Image classification data set "betel_dataset" (BANUKABHANUTEJA/betel-leaf-disease-classification-main on GitHub). Class labels (5): anthracnose, healthy leaf, leaf rot, leaf spot, bacterial leaf.

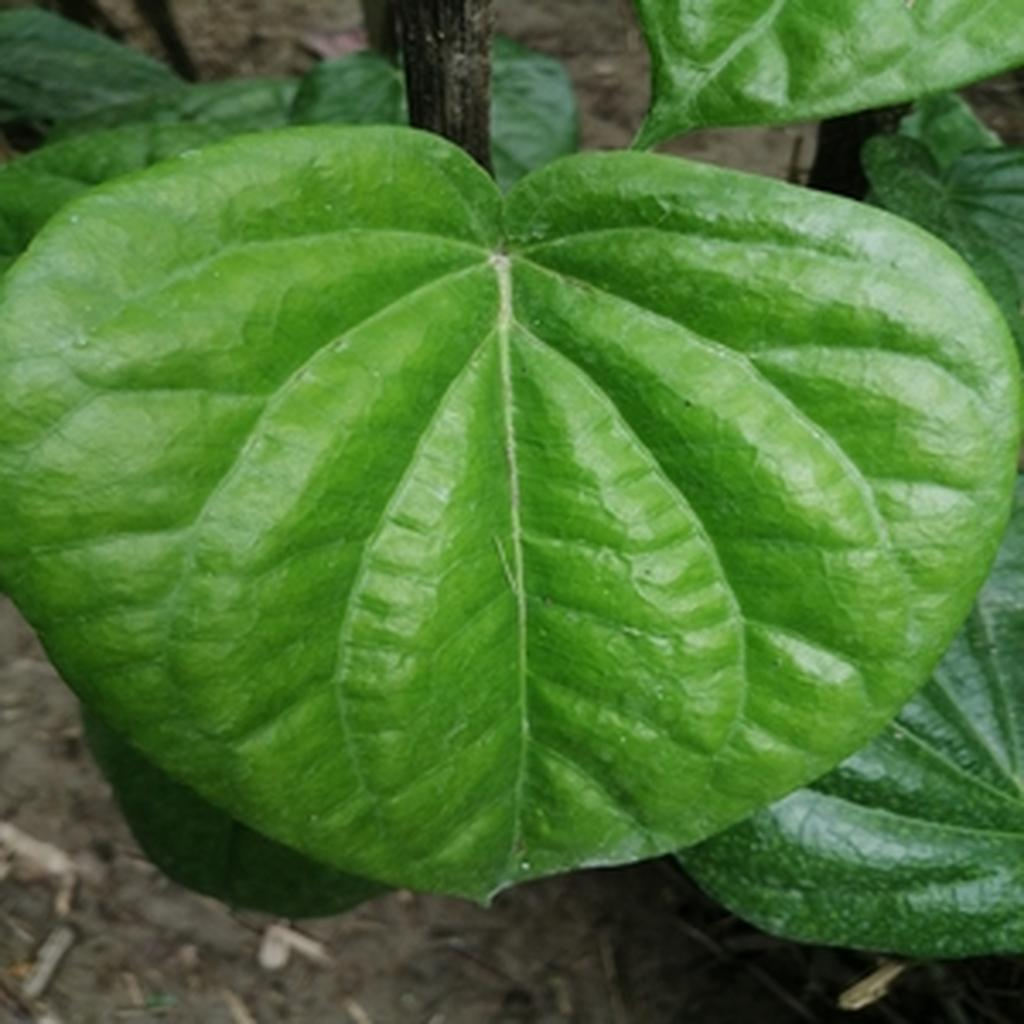
Label: healthy leaf

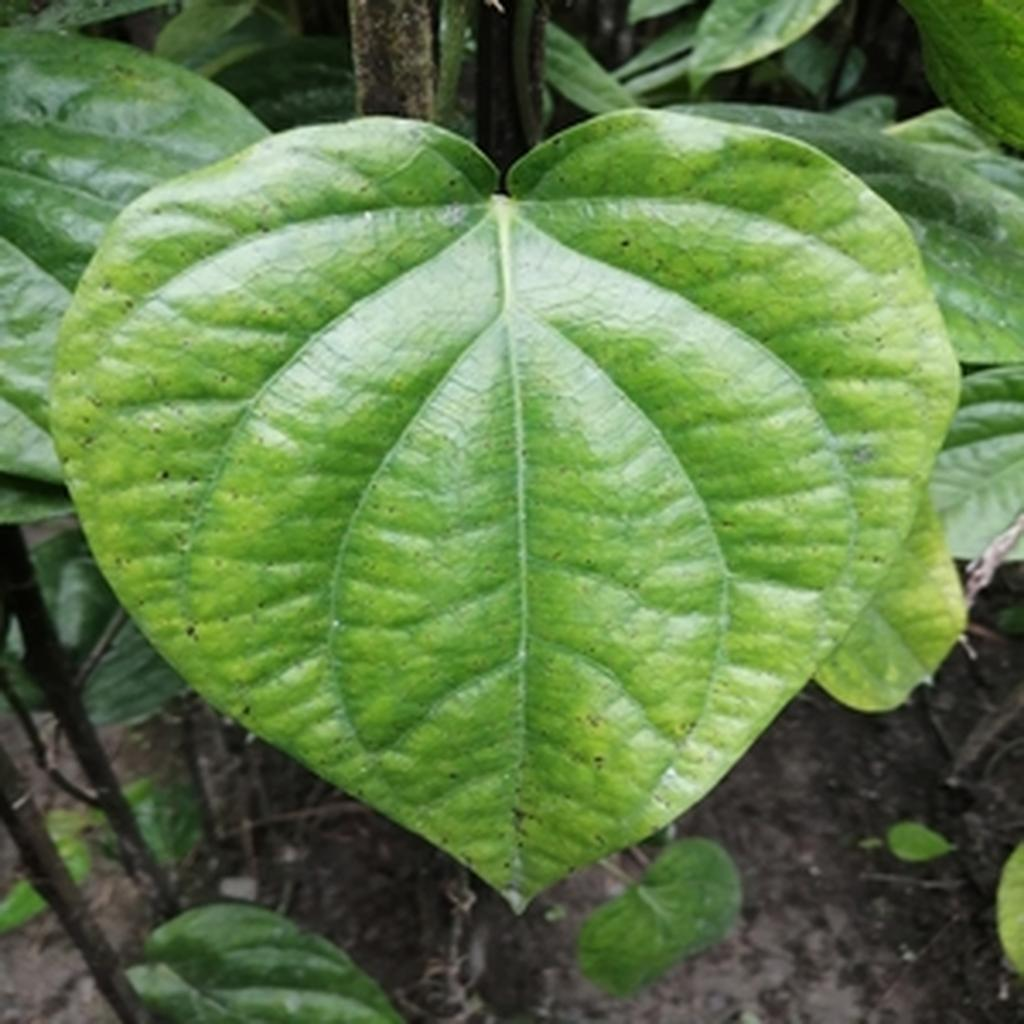
Label: leaf spot

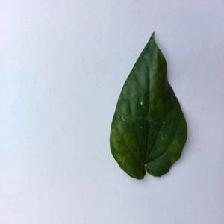
Label: bacterial leaf

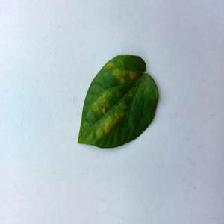
Label: bacterial leaf

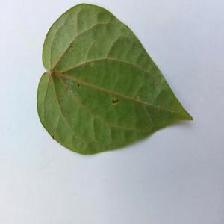
Label: anthracnose

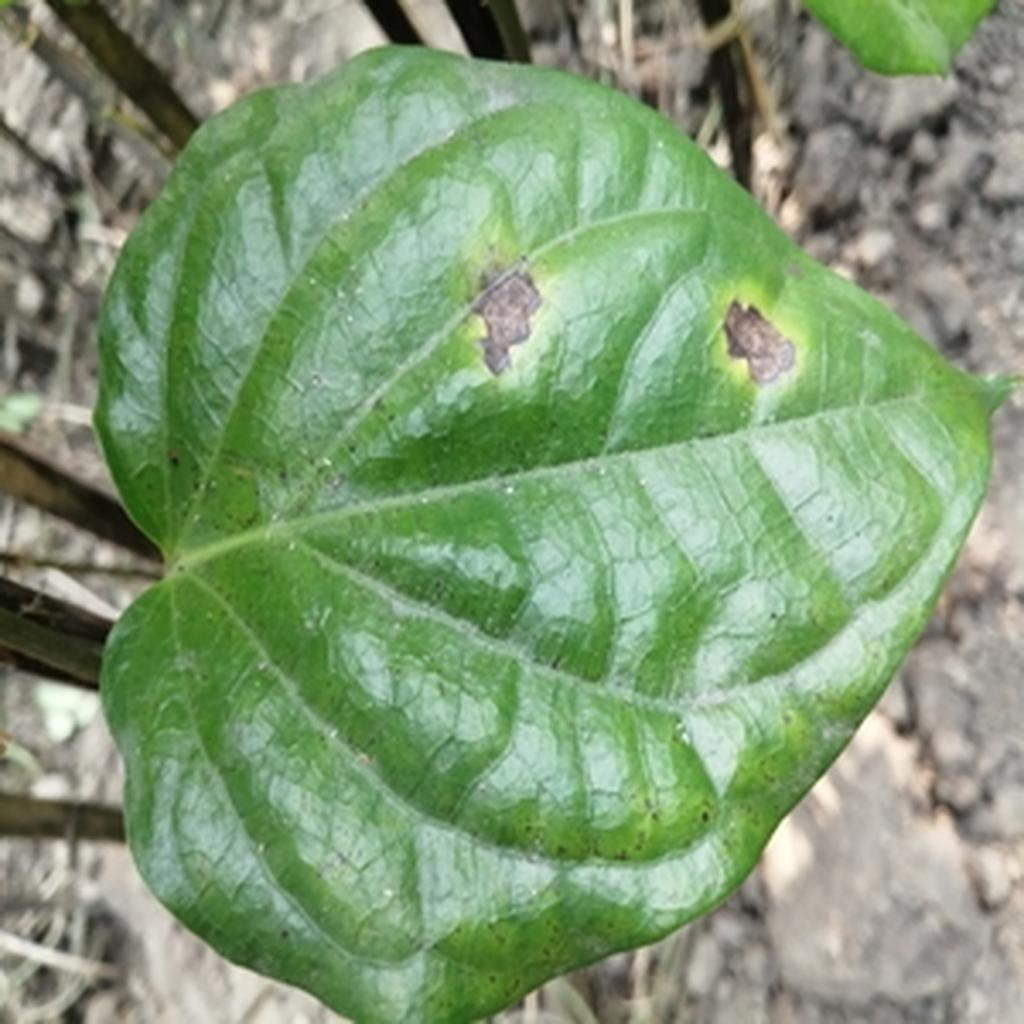
Label: leaf rot
